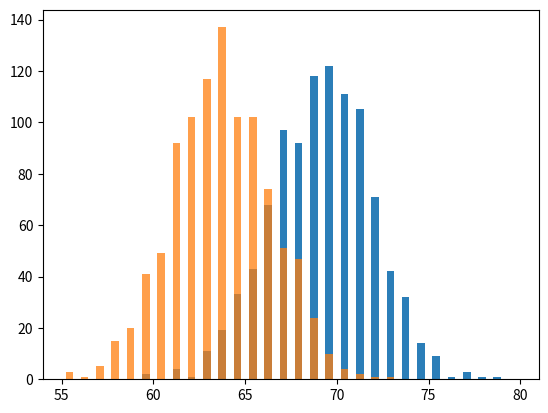

Write Python code to recreate this figure.
import numpy as np
import matplotlib.pyplot as plt

bin=np.arange(50,100)
erkekler=np.random.normal(69.1,2.9,1000)
kadılar=np.random.normal(63.7,2.7,1000)


plt.hist(erkekler,bins=30,histtype="bar",stacked=True,rwidth=0.5,range=(55,80),alpha = 0.95)
plt.hist(kadılar,bins=30,histtype="bar",stacked=True,rwidth=0.5,range=(55,80),alpha = 0.75)
plt.show()


